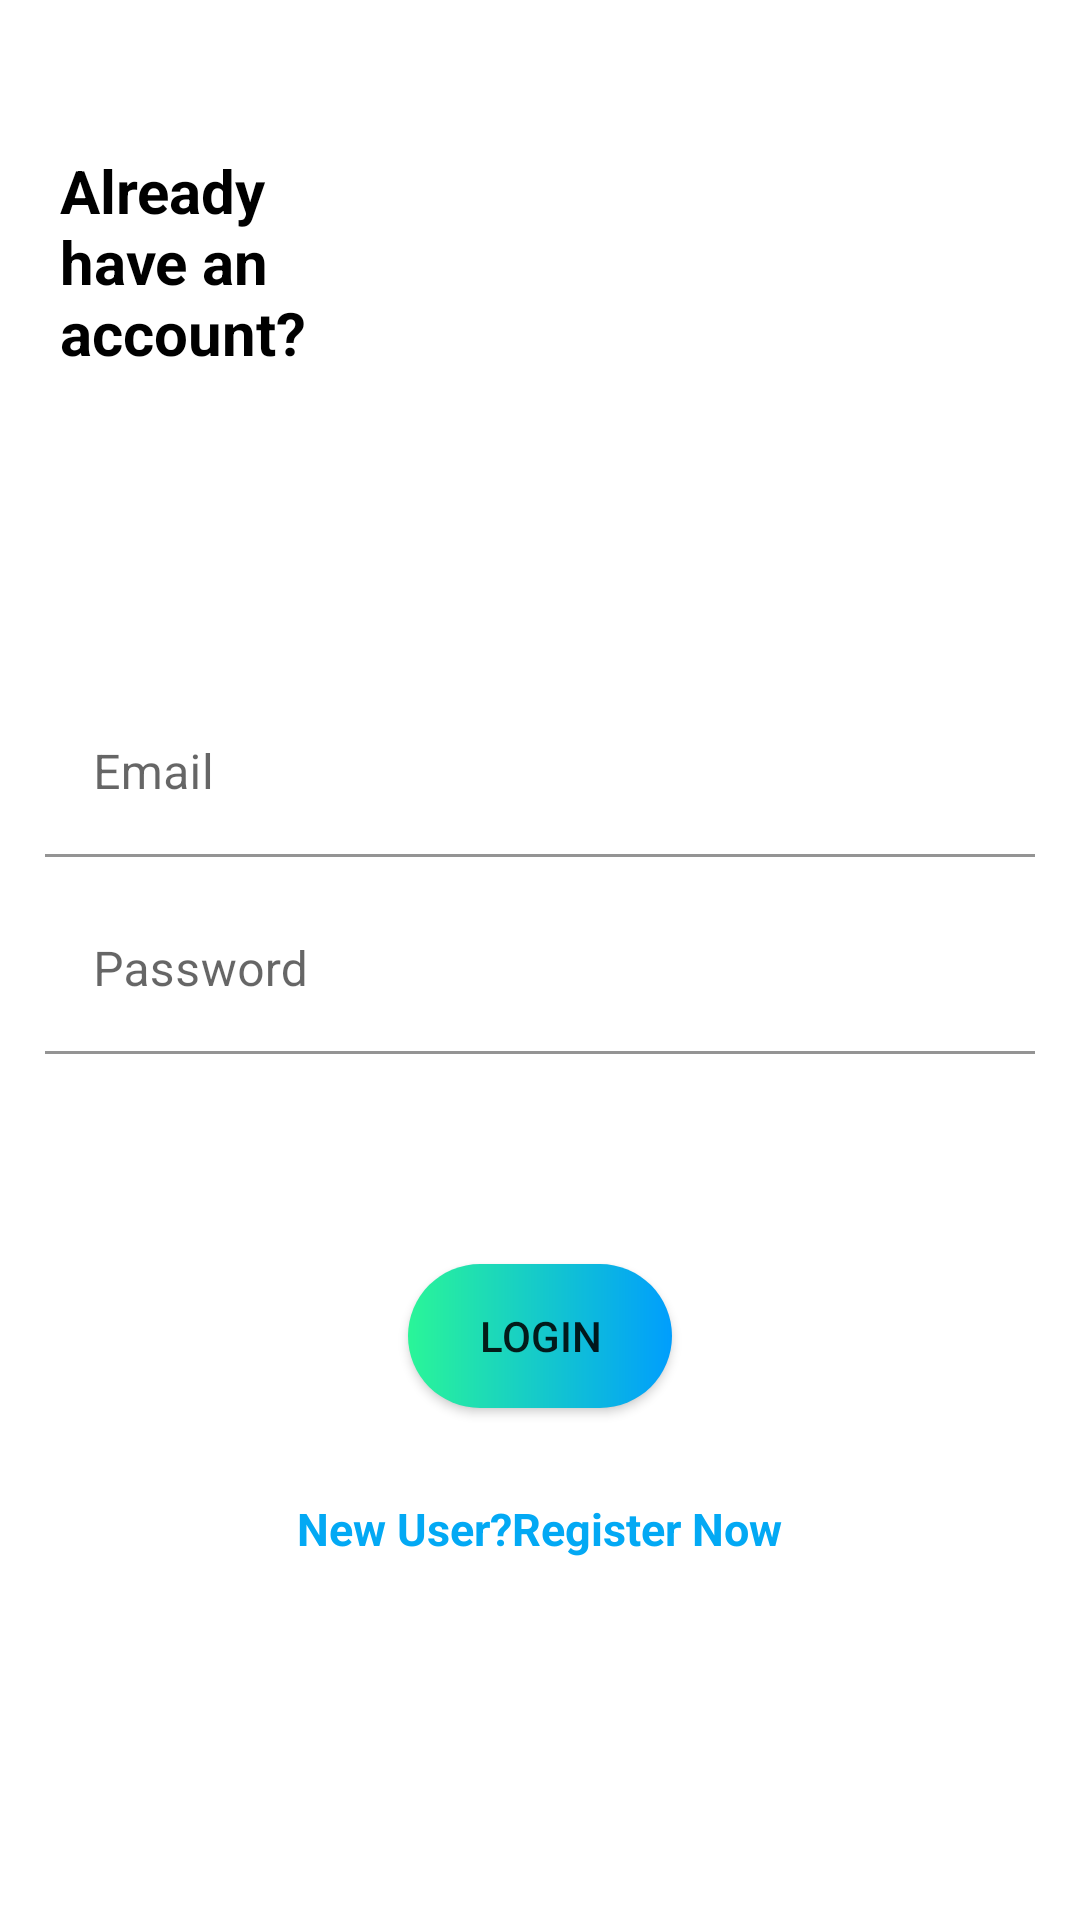

Produce the Android XML layout that renders to this screen, including the resource entries it uses.
<!-- AndroidManifest.xml: application theme Theme.MajorProject1 -->
<!-- res/layout/login.xml -->
<?xml version="1.0" encoding="utf-8"?>
<RelativeLayout xmlns:android="http://schemas.android.com/apk/res/android"
    xmlns:app="http://schemas.android.com/apk/res-auto"
    android:layout_width="match_parent"
    android:layout_height="match_parent"
    android:backgroundTint="#A33131"
    android:foregroundTint="#A62828"
    android:orientation="vertical">

    <LinearLayout
        android:id="@+id/linear1"
        android:layout_width="match_parent"
        android:layout_height="150dp"
        android:layout_marginTop="30dp"
        android:layout_weight="1"
        android:orientation="horizontal">

        <TextView
            android:id="@+id/textView6"
            android:layout_width="100dp"
            android:layout_height="118dp"
            android:layout_marginLeft="20dp"
            android:layout_marginTop="20dp"
            android:layout_weight="1"
            android:text="@string/login"
            android:textColor="@color/black"
            android:textSize="20dp"
            android:textStyle="bold" />

        <ImageView
            android:id="@+id/imageView4"
            android:layout_width="257dp"
            android:layout_height="124dp"
            android:layout_marginLeft="15dp"
            android:layout_weight="1"
            app:srcCompat="@drawable/cart" />
    </LinearLayout>

    <LinearLayout
        android:layout_width="match_parent"
        android:layout_height="match_parent"
        android:layout_below="@id/linear1"
        android:layout_weight="1"
        android:orientation="vertical">

        <com.google.android.material.textfield.TextInputLayout
            style=""
            android:id="@+id/loginmail"
            android:layout_width="match_parent"
            android:layout_height="wrap_content"
            android:layout_marginHorizontal="15dp"
            android:layout_marginTop="50dp"
            android:backgroundTint="#2196F3">

            <com.google.android.material.textfield.TextInputEditText
                android:id="@+id/lomail"
                style="@style/EditTextThemeOverlay"
                android:layout_width="match_parent"
                android:layout_height="wrap_content"
                android:backgroundTint="@color/white"
                android:hint="Email" />
        </com.google.android.material.textfield.TextInputLayout>

        <com.google.android.material.textfield.TextInputLayout
            android:id="@+id/loginpass"
            android:layout_width="match_parent"
            android:layout_height="wrap_content"
            android:layout_marginHorizontal="15dp"
            android:layout_marginTop="10dp"
            android:backgroundTint="#2196F3">

            <com.google.android.material.textfield.TextInputEditText
                android:id="@+id/password"
                android:layout_width="match_parent"
                android:layout_height="wrap_content"
                android:backgroundTint="@color/white"
                android:backgroundTintMode="src_over"
                android:hint="Password" />
        </com.google.android.material.textfield.TextInputLayout>

        <androidx.appcompat.widget.AppCompatButton
            android:id="@+id/loginbtn"
            android:layout_width="wrap_content"
            android:layout_height="wrap_content"
            android:layout_gravity="center"
            android:layout_marginTop="70dp"
            android:background="@drawable/custom_button"
            android:text="Login" />

        <TextView
            android:id="@+id/signup"

            android:layout_width="wrap_content"
            android:layout_height="wrap_content"
            android:layout_gravity="center"
            android:layout_marginTop="30dp"
            android:text="New User?Register Now"
            android:textColor="#03A9F4"
            android:textSize="15dp"
            android:textStyle="bold" />
    </LinearLayout>


</RelativeLayout>
<!-- resources referenced by this layout -->
<resources>
  <!-- drawable custom_button (drawable-v24) -->
  <?xml version="1.0" encoding="utf-8"?>
  <shape xmlns:android="http://schemas.android.com/apk/res/android" android:shape="rectangle">
  <gradient android:startColor="#2AF598" android:endColor="#009EFD" android:type="linear"/>
      <corners android:radius="100dp"/>
  </shape>
  <string name="login">Already have an account?</string>
  <style name="EditTextThemeOverlay" parent="ThemeOverlay.AppCompat">
          <item name="colorAccent">@android:color/holo_blue_light</item>
      </style>
  <style name="Theme.MajorProject1" parent="Theme.MaterialComponents.DayNight.DarkActionBar">
          
          <item name="colorPrimary">@color/purple_500</item>
          <item name="colorPrimaryVariant">@color/purple_700</item>
          <item name="colorOnPrimary">@color/white</item>
          
          <item name="colorSecondary">@color/teal_200</item>
          <item name="colorSecondaryVariant">@color/teal_700</item>
          <item name="colorOnSecondary">@color/black</item>
          
          <item name="android:statusBarColor" tools:targetApi="l">?attr/colorPrimaryVariant</item>
          
      </style>
  <!-- not gathered from this repository: default colours our renderer supplied (Android Studio template values) -->
  <color name="purple_500">#FF6200EE</color>
  <color name="purple_700">#FF3700B3</color>
  <color name="teal_200">#FF03DAC5</color>
  <color name="teal_700">#FF018786</color>
  <color name="black">#FF000000</color>
  <color name="white">#FFFFFFFF</color>
</resources>
